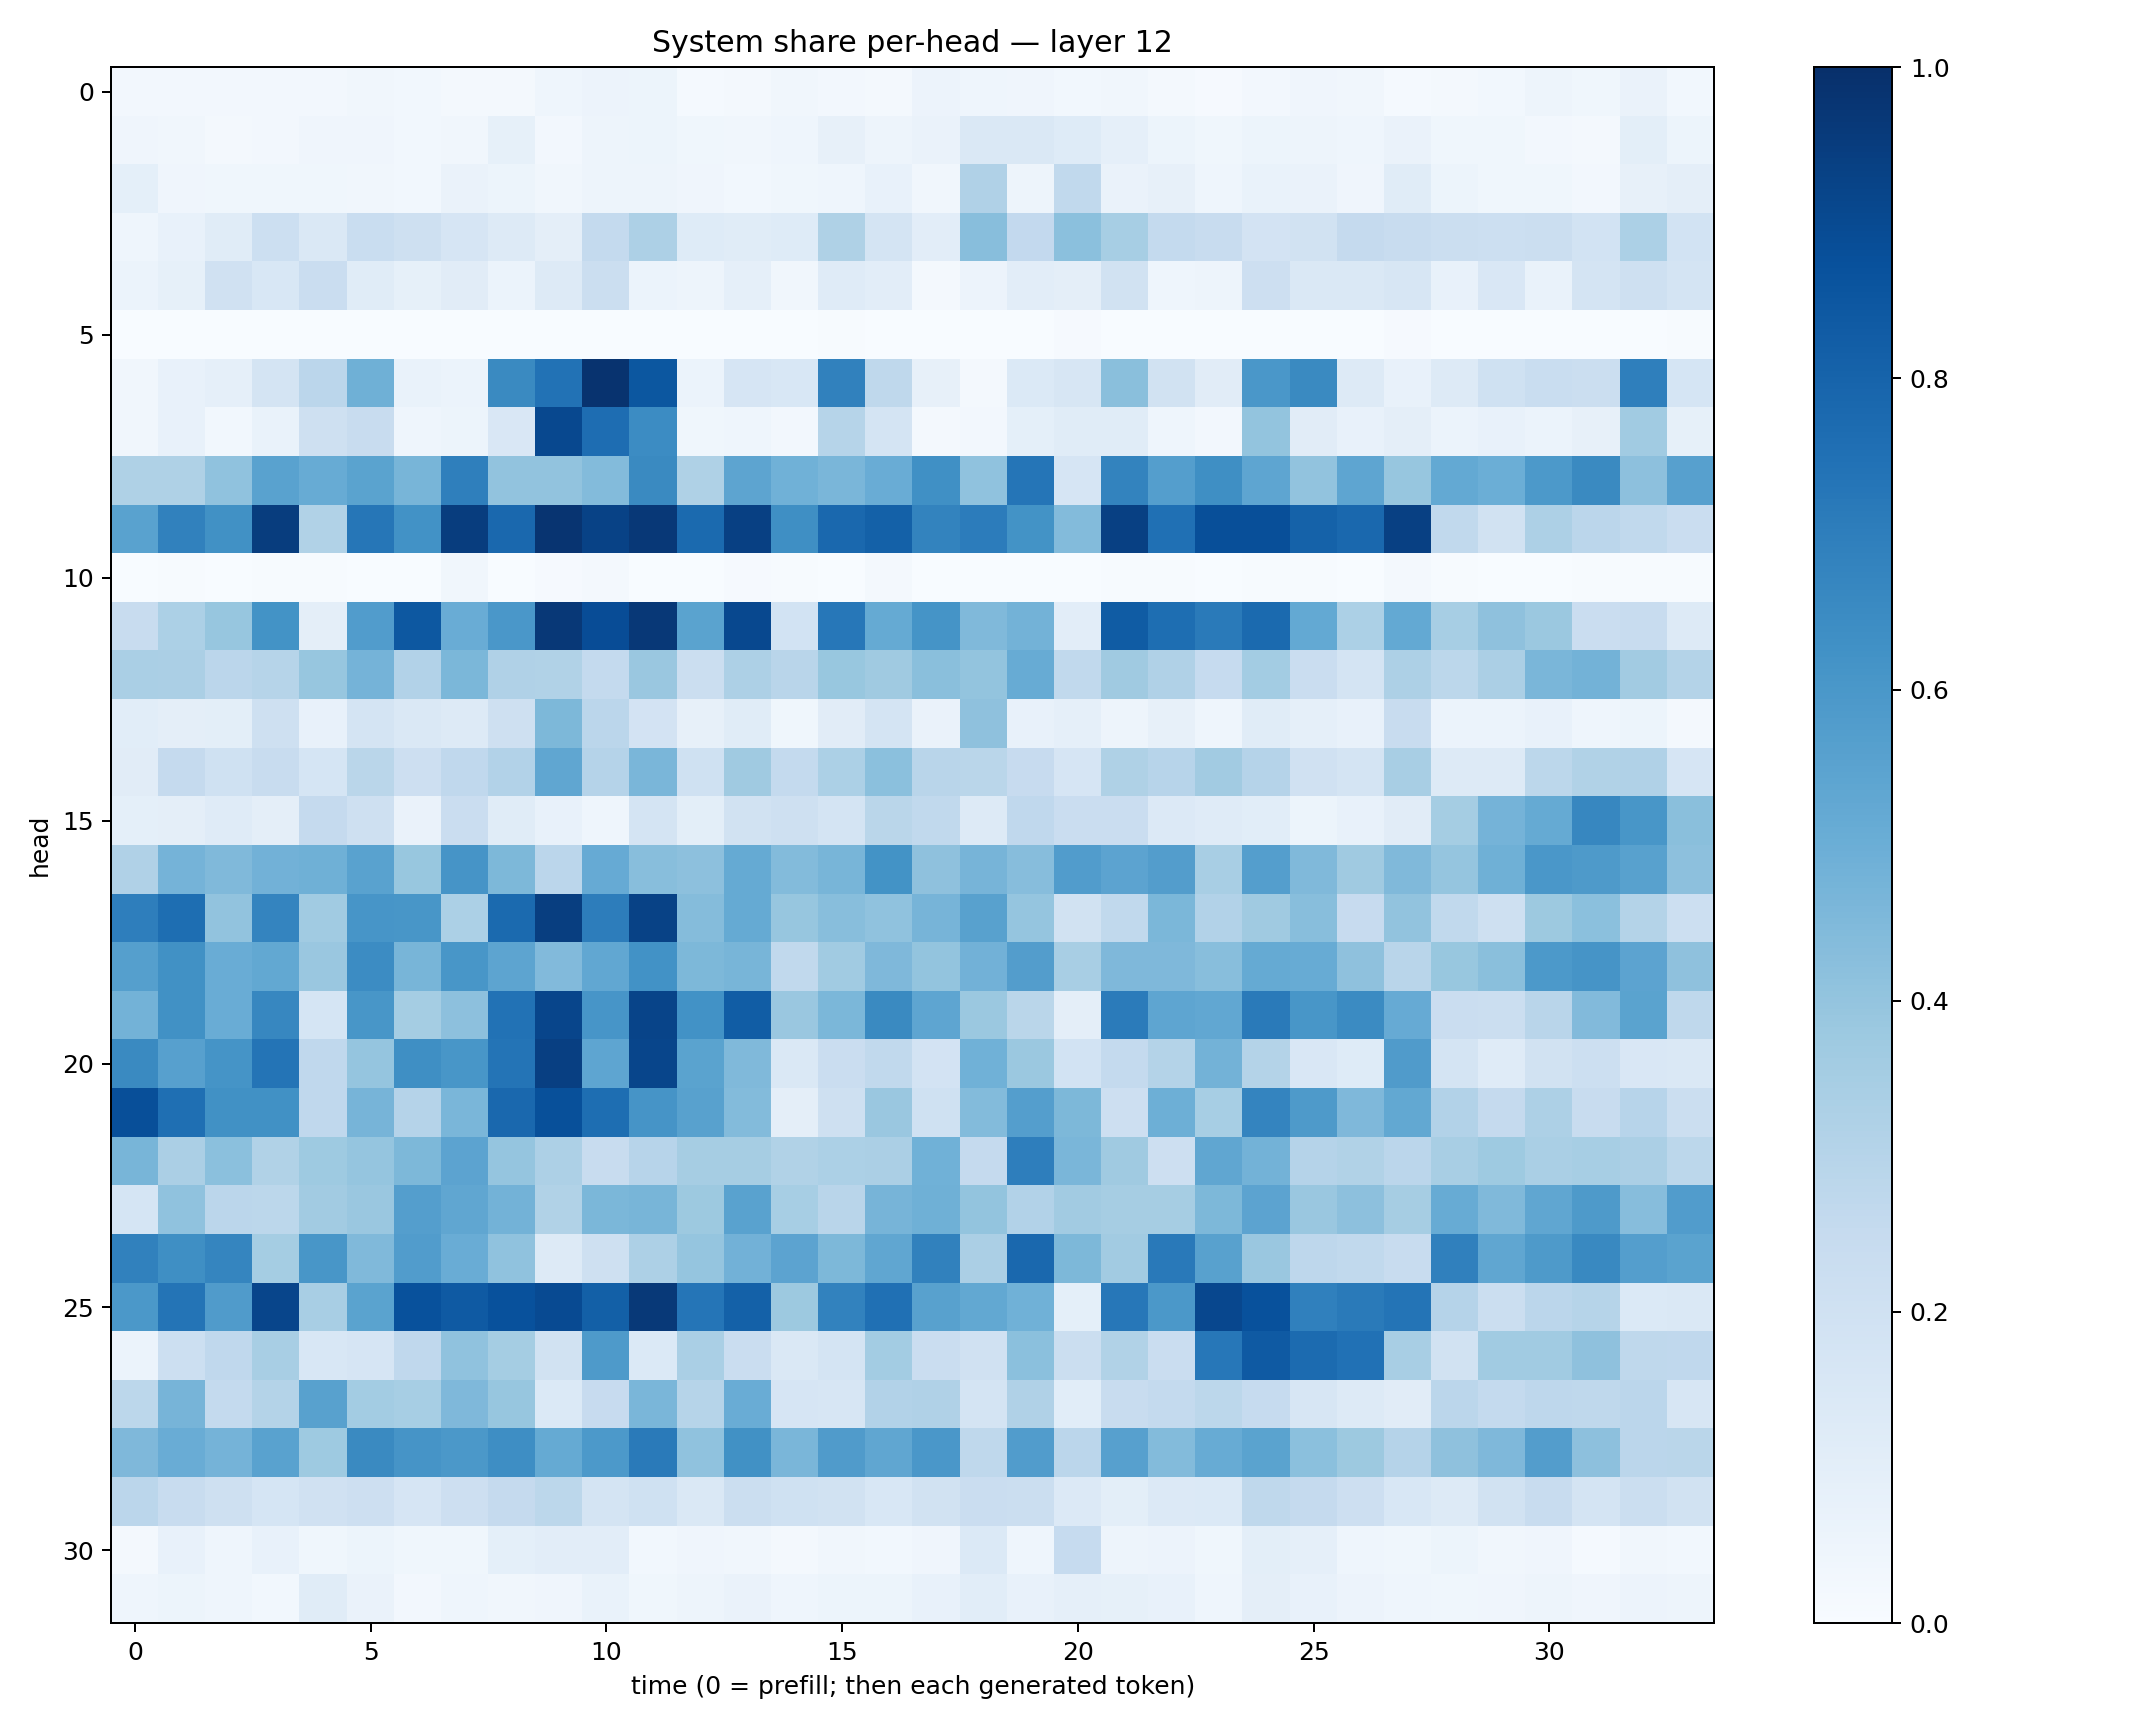

Source data for this figure (header and first rows):
0.024184475, 0.026586866, 0.024766231, 0.024551285, 0.026977839, 0.034288697, 0.027827714, 0.019450324, 0.018530061, 0.043677233, 0.056415234, 0.053193152, 0.015504996, 0.022750786, 0.03326949, 0.025516653, 0.019530054, 0.05556965, 0.043495413, 0.03909188, 0.030155662, 0.032733466, 0.022858072, 0.011654986
0.04063, 0.03214, 0.01811, 0.02405, 0.04293, 0.04253, 0.03033, 0.03314, 0.08408, 0.02597, 0.04881, 0.0519, 0.03866, 0.03406, 0.04575, 0.08121, 0.04951, 0.06369, 0.1444, 0.146, 0.1248, 0.08922, 0.05259, 0.03822
0.09186, 0.04048, 0.03841, 0.03589, 0.03728, 0.03311, 0.03075, 0.06448, 0.05204, 0.03323, 0.04977, 0.04866, 0.03957, 0.02845, 0.03566, 0.0432, 0.07215, 0.03463, 0.3184, 0.05022, 0.2641, 0.06449, 0.08137, 0.0464
0.04687, 0.07498, 0.1153, 0.2158, 0.1445, 0.2325, 0.2066, 0.1646, 0.1322, 0.094, 0.254, 0.3262, 0.124, 0.1134, 0.1219, 0.3205, 0.1783, 0.1039, 0.4265, 0.2586, 0.4182, 0.3439, 0.2542, 0.2384
0.05912, 0.08398, 0.1991, 0.1561, 0.227, 0.1142, 0.08241, 0.1096, 0.0604, 0.1322, 0.2199, 0.05976, 0.04996, 0.08595, 0.03205, 0.1173, 0.1031, 0.02251, 0.0571, 0.1016, 0.09679, 0.1938, 0.04496, 0.04702
0.0003877, 0.001013, 0.001066, 0.0005661, 0.001588, 0.0003266, 0.0004721, 0.001908, 0.0003704, 0.0005473, 0.0003187, 0.0002829, 0.001227, 0.003097, 0.0003892, 0.006799, 0.002676, 0.0002334, 0.0002544, 0.003457, 0.01148, 0.003654, 0.001218, 0.002475
0.03296, 0.07622, 0.08925, 0.1755, 0.2833, 0.4915, 0.06725, 0.05927, 0.6534, 0.7425, 0.9877, 0.8515, 0.06088, 0.165, 0.1524, 0.6857, 0.2696, 0.07859, 0.0203, 0.137, 0.1589, 0.424, 0.1952, 0.1121
0.03488, 0.07595, 0.02919, 0.06651, 0.2033, 0.2359, 0.04524, 0.05285, 0.1496, 0.9048, 0.7649, 0.6473, 0.03827, 0.0432, 0.02354, 0.298, 0.1761, 0.02324, 0.02404, 0.09249, 0.1148, 0.1158, 0.04586, 0.02713
0.324, 0.3222, 0.4088, 0.5537, 0.5101, 0.5478, 0.4674, 0.6922, 0.4024, 0.4036, 0.4376, 0.654, 0.3219, 0.5396, 0.4879, 0.4635, 0.5076, 0.6325, 0.4092, 0.7318, 0.1658, 0.6761, 0.5677, 0.6344
0.552, 0.6873, 0.626, 0.9475, 0.3155, 0.7266, 0.6224, 0.9472, 0.7815, 0.9813, 0.9282, 0.9665, 0.7759, 0.9356, 0.6341, 0.7822, 0.8119, 0.6774, 0.7052, 0.62, 0.4384, 0.9357, 0.7503, 0.8825
0.001875, 0.007714, 0.001751, 0.004315, 0.005208, 0.002638, 0.001427, 0.03358, 0.002632, 0.008477, 0.01917, 0.003628, 0.00213, 0.0107, 0.005528, 0.002571, 0.01999, 0.003511, 0.0003636, 0.001451, 0.002993, 0.007044, 0.004172, 0.001808
0.2415, 0.3282, 0.3911, 0.6182, 0.09531, 0.5768, 0.8456, 0.5062, 0.5988, 0.9653, 0.8871, 0.9662, 0.5488, 0.9055, 0.1858, 0.7236, 0.5158, 0.6165, 0.4484, 0.4769, 0.1027, 0.8294, 0.7596, 0.7122
0.3393, 0.3346, 0.2835, 0.3002, 0.3917, 0.4758, 0.3114, 0.4577, 0.3171, 0.3158, 0.2572, 0.3855, 0.2223, 0.3265, 0.2902, 0.3889, 0.3678, 0.4247, 0.3994, 0.5085, 0.2638, 0.3682, 0.3201, 0.2477
0.1091, 0.09403, 0.1005, 0.2051, 0.0704, 0.1754, 0.1407, 0.1272, 0.2053, 0.4532, 0.2825, 0.1807, 0.07844, 0.1168, 0.03819, 0.1099, 0.1762, 0.0638, 0.4129, 0.07085, 0.08773, 0.04743, 0.08027, 0.04607
0.1125, 0.2519, 0.2024, 0.2406, 0.17, 0.288, 0.2112, 0.2673, 0.3089, 0.5322, 0.301, 0.4612, 0.2025, 0.3684, 0.2569, 0.3284, 0.4195, 0.2926, 0.2855, 0.2446, 0.1642, 0.3226, 0.2957, 0.3623
0.09347, 0.09682, 0.1188, 0.09692, 0.2514, 0.2035, 0.06592, 0.2266, 0.1164, 0.07197, 0.04652, 0.179, 0.09797, 0.1906, 0.2053, 0.1785, 0.286, 0.2621, 0.1286, 0.2683, 0.2294, 0.2281, 0.1338, 0.1175
0.3188, 0.4732, 0.4486, 0.4807, 0.4912, 0.553, 0.3878, 0.6122, 0.4548, 0.2822, 0.5121, 0.4263, 0.4172, 0.5174, 0.4384, 0.4667, 0.6177, 0.4116, 0.4694, 0.4298, 0.5761, 0.5442, 0.571, 0.3423
0.6957, 0.7605, 0.4046, 0.6738, 0.3666, 0.6083, 0.6032, 0.3315, 0.7752, 0.9443, 0.7018, 0.9287, 0.4337, 0.5162, 0.3908, 0.4289, 0.4091, 0.4693, 0.5572, 0.396, 0.1899, 0.2655, 0.4602, 0.3104
0.5654, 0.6285, 0.5076, 0.5248, 0.3865, 0.6462, 0.4666, 0.6052, 0.5394, 0.4423, 0.5306, 0.6213, 0.4562, 0.4659, 0.2624, 0.3663, 0.4507, 0.3998, 0.4821, 0.5712, 0.3434, 0.4499, 0.4505, 0.4267
0.4768, 0.6262, 0.5044, 0.6672, 0.1693, 0.6024, 0.3537, 0.4156, 0.7424, 0.9174, 0.6076, 0.9208, 0.6226, 0.8245, 0.3865, 0.4579, 0.6533, 0.5372, 0.3819, 0.289, 0.095, 0.7088, 0.5376, 0.5304
0.6561, 0.5624, 0.6134, 0.7344, 0.2658, 0.3976, 0.6365, 0.6052, 0.736, 0.9376, 0.5376, 0.9147, 0.5493, 0.4475, 0.1439, 0.2301, 0.2655, 0.1807, 0.4853, 0.3809, 0.1864, 0.2563, 0.3071, 0.4774
0.8791, 0.7556, 0.6287, 0.6251, 0.268, 0.4711, 0.3034, 0.4612, 0.7835, 0.8755, 0.7604, 0.6101, 0.5575, 0.4375, 0.09389, 0.2083, 0.3846, 0.2027, 0.4397, 0.57, 0.4553, 0.2132, 0.4953, 0.3449
0.4668, 0.3354, 0.4211, 0.3126, 0.3748, 0.3949, 0.4546, 0.5438, 0.3963, 0.3272, 0.2376, 0.2941, 0.3497, 0.3487, 0.3126, 0.3307, 0.3348, 0.485, 0.2522, 0.6978, 0.4641, 0.3708, 0.212, 0.5315
0.1681, 0.41, 0.2848, 0.2792, 0.361, 0.3866, 0.5682, 0.5321, 0.4785, 0.3134, 0.4581, 0.4654, 0.3772, 0.5522, 0.3475, 0.2908, 0.4706, 0.4908, 0.3997, 0.3096, 0.3606, 0.349, 0.3513, 0.4559
0.6855, 0.6357, 0.6686, 0.3518, 0.6041, 0.4455, 0.5772, 0.5071, 0.4079, 0.1306, 0.2088, 0.3251, 0.3966, 0.4827, 0.5448, 0.4532, 0.5317, 0.6851, 0.335, 0.7829, 0.4566, 0.3625, 0.7175, 0.5561
0.5968, 0.7347, 0.5819, 0.9175, 0.3414, 0.5477, 0.8729, 0.8364, 0.872, 0.8951, 0.8145, 0.9645, 0.7333, 0.8114, 0.3757, 0.6803, 0.7527, 0.5563, 0.5251, 0.488, 0.0901, 0.7256, 0.5941, 0.9065
0.06222, 0.2166, 0.2669, 0.34, 0.1539, 0.1675, 0.2684, 0.4071, 0.3544, 0.1953, 0.587, 0.1386, 0.337, 0.2288, 0.145, 0.1769, 0.3579, 0.2294, 0.1957, 0.4184, 0.2214, 0.3144, 0.2275, 0.7263
0.2784, 0.4718, 0.2542, 0.3062, 0.555, 0.3558, 0.3463, 0.4496, 0.3942, 0.1375, 0.2459, 0.4637, 0.3003, 0.5067, 0.1647, 0.1634, 0.3116, 0.3197, 0.1791, 0.3192, 0.1086, 0.2348, 0.2542, 0.2776
0.4498, 0.5059, 0.4758, 0.5518, 0.3747, 0.6541, 0.6096, 0.597, 0.6396, 0.5161, 0.5911, 0.7112, 0.408, 0.6272, 0.464, 0.582, 0.5349, 0.5995, 0.2724, 0.5768, 0.2816, 0.5595, 0.4381, 0.508
0.2841, 0.2419, 0.2074, 0.1687, 0.1962, 0.2127, 0.1649, 0.2142, 0.2502, 0.2794, 0.1762, 0.2022, 0.1421, 0.2231, 0.2031, 0.1913, 0.1544, 0.1879, 0.2284, 0.2189, 0.1343, 0.09931, 0.1333, 0.139
0.01744, 0.07469, 0.04487, 0.07234, 0.03613, 0.05121, 0.03826, 0.0352, 0.09268, 0.103, 0.1041, 0.02908, 0.04012, 0.03475, 0.02195, 0.03443, 0.03025, 0.04288, 0.1402, 0.04568, 0.2497, 0.05047, 0.05841, 0.03529
0.04367, 0.05428, 0.04629, 0.02883, 0.1136, 0.06493, 0.02734, 0.04631, 0.03401, 0.04049, 0.0677, 0.03628, 0.04875, 0.06316, 0.04473, 0.05365, 0.05101, 0.07774, 0.1074, 0.07586, 0.08875, 0.08329, 0.07578, 0.04567
